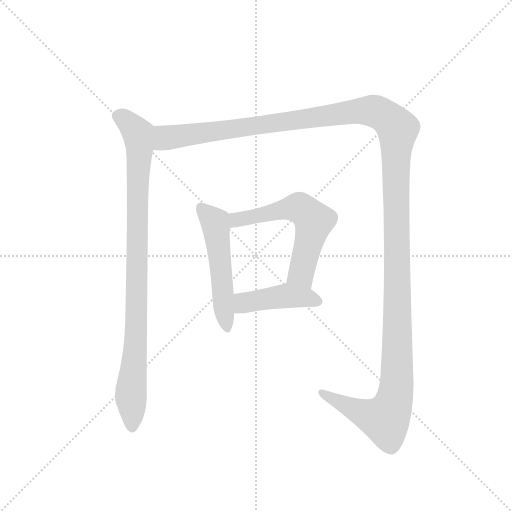
t = 0.00 s
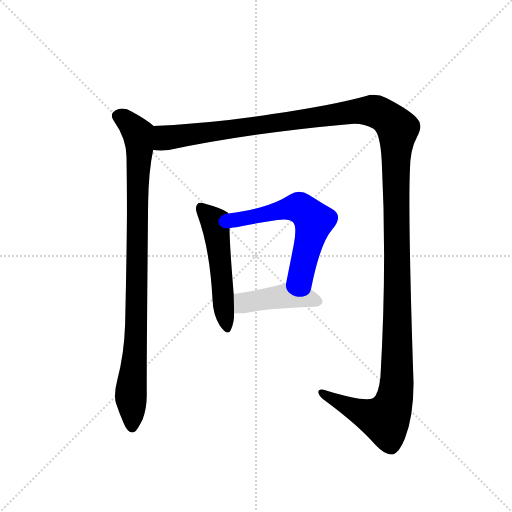
t = 4.00 s
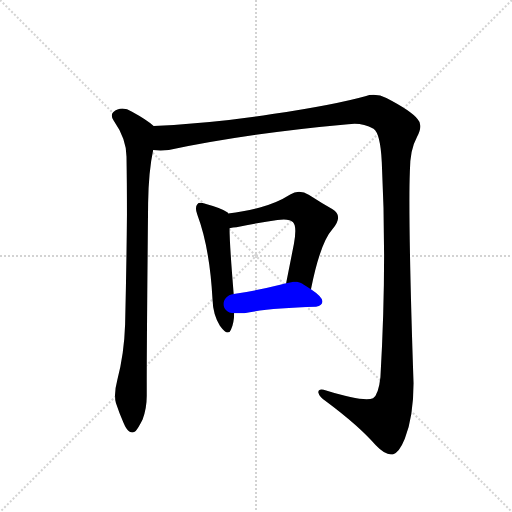
t = 4.23 s
t = 4.45 s: frame unchanged from t = 4.23 s, image omitted
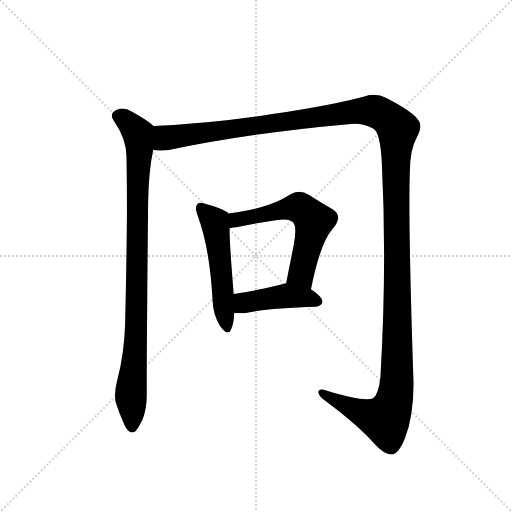
t = 4.68 s
t = 5.55 s: frame unchanged from t = 4.68 s, image omitted

The animated SVG that drew these frames (rendered in a browser with its animation timeline set to each time). Animation: 5 CSS @keyframes rules; one cycle of 5.55 s.

<svg version="1.1" viewBox="0 0 1024 1024" xmlns="http://www.w3.org/2000/svg">
  <g stroke="lightgray" stroke-dasharray="1,1" stroke-width="1" transform="scale(4, 4)">
    <line x1="0" y1="0" x2="256" y2="256"></line>
    <line x1="256" y1="0" x2="0" y2="256"></line>
    <line x1="128" y1="0" x2="128" y2="256"></line>
    <line x1="0" y1="128" x2="256" y2="128"></line>
  </g>
  <g transform="scale(0.92, -0.92) translate(60, -900)">
    <style type="text/css">
      
        @keyframes keyframes0 {
          from {
            stroke: blue;
            stroke-dashoffset: 955;
            stroke-width: 128;
          }
          76% {
            animation-timing-function: step-end;
            stroke: blue;
            stroke-dashoffset: 0;
            stroke-width: 128;
          }
          to {
            stroke: black;
            stroke-width: 1024;
          }
        }
        #make-me-a-hanzi-animation-0 {
          animation: keyframes0 1.0271809895833333s both;
          animation-delay: 0s;
          animation-timing-function: linear;
        }
      
        @keyframes keyframes1 {
          from {
            stroke: blue;
            stroke-dashoffset: 1596;
            stroke-width: 128;
          }
          84% {
            animation-timing-function: step-end;
            stroke: blue;
            stroke-dashoffset: 0;
            stroke-width: 128;
          }
          to {
            stroke: black;
            stroke-width: 1024;
          }
        }
        #make-me-a-hanzi-animation-1 {
          animation: keyframes1 1.548828125s both;
          animation-delay: 1.0271809895833333s;
          animation-timing-function: linear;
        }
      
        @keyframes keyframes2 {
          from {
            stroke: blue;
            stroke-dashoffset: 534;
            stroke-width: 128;
          }
          63% {
            animation-timing-function: step-end;
            stroke: blue;
            stroke-dashoffset: 0;
            stroke-width: 128;
          }
          to {
            stroke: black;
            stroke-width: 1024;
          }
        }
        #make-me-a-hanzi-animation-2 {
          animation: keyframes2 0.6845703125s both;
          animation-delay: 2.576009114583333s;
          animation-timing-function: linear;
        }
      
        @keyframes keyframes3 {
          from {
            stroke: blue;
            stroke-dashoffset: 598;
            stroke-width: 128;
          }
          66% {
            animation-timing-function: step-end;
            stroke: blue;
            stroke-dashoffset: 0;
            stroke-width: 128;
          }
          to {
            stroke: black;
            stroke-width: 1024;
          }
        }
        #make-me-a-hanzi-animation-3 {
          animation: keyframes3 0.7366536458333334s both;
          animation-delay: 3.260579427083333s;
          animation-timing-function: linear;
        }
      
        @keyframes keyframes4 {
          from {
            stroke: blue;
            stroke-dashoffset: 440;
            stroke-width: 128;
          }
          59% {
            animation-timing-function: step-end;
            stroke: blue;
            stroke-dashoffset: 0;
            stroke-width: 128;
          }
          to {
            stroke: black;
            stroke-width: 1024;
          }
        }
        #make-me-a-hanzi-animation-4 {
          animation: keyframes4 0.6080729166666666s both;
          animation-delay: 3.9972330729166665s;
          animation-timing-function: linear;
        }
      
    </style>
    
      <path d="M 262 458 Q 263 528 273 574 C 278 604 282 620 274 626 Q 260 639 227 657 Q 216 664 206 664 Q 195 664 186 656 Q 183 653 183 649 Q 183 644 187 638 Q 215 598 215 559 Q 216 501 216 435 Q 215 319 212 195 Q 210 131 195 74 Q 190 55 190 41 Q 190 31 192 24 Q 199 3 208 -18 Q 215 -35 221 -38 Q 225 -40 228 -40 Q 232 -40 235 -37 Q 241 -30 250 -12 Q 259 12 259 39 L 259 69 Q 259 156 262 458 Z" fill="lightgray"></path>
    
      <path d="M 273 574 Q 281 573 289 573 Q 298 573 307 574 Q 484 611 697 630 Q 704 631 711 631 Q 732 631 752 620 Q 767 610 770 547 Q 775 449 775 346 Q 775 217 767 80 Q 763 43 751 34 Q 746 32 737 32 Q 710 32 649 51 Q 643 53 639 53 Q 632 53 632 47 Q 634 38 647 29 Q 721 -26 757 -68 Q 776 -88 790 -88 L 794 -88 Q 808 -84 820 -54 Q 839 -5 839 67 Q 830 332 830 464 Q 830 501 831 527 Q 831 574 846 601 Q 854 616 854 626 Q 854 635 848 641 Q 834 659 780 687 Q 767 694 752 694 Q 743 694 734 691 Q 670 673 532 652 Q 406 632 274 626 C 244 624 243 573 273 574 Z" fill="lightgray"></path>
    
      <path d="M 402 249 Q 403 216 418 192 Q 429 177 435 177 Q 440 177 442 183 Q 449 198 449 219 L 448 261 Q 439 370 439 404 L 436 436 L 435 438 Q 423 447 386 457 Q 380 459 376 459 Q 371 459 369 456 Q 366 453 366 447 Q 366 441 369 433 Q 396 361 402 249 Z" fill="lightgray"></path>
    
      <path d="M 616 271 Q 636 372 663 402 Q 675 416 675 427 Q 675 438 663 445 Q 640 458 612 476 Q 601 483 590 483 Q 580 483 571 477 Q 541 458 505 449 Q 475 440 436 436 C 406 433 409 399 439 404 Q 447 406 454 406 Q 504 416 543 422 Q 551 423 557 423 Q 571 423 577 417 Q 582 412 582 398 Q 582 387 579 370 L 562 284 C 556 255 610 242 616 271 Z" fill="lightgray"></path>
    
      <path d="M 449 219 L 471 219 Q 522 230 627 233 Q 641 236 641 245 Q 640 255 616 271 C 591 288 588 291 562 284 Q 555 282 549 281 Q 493 267 448 261 C 418 257 419 219 449 219 Z" fill="lightgray"></path>
    
    
      <clipPath id="make-me-a-hanzi-clip-0">
        <path d="M 262 458 Q 263 528 273 574 C 278 604 282 620 274 626 Q 260 639 227 657 Q 216 664 206 664 Q 195 664 186 656 Q 183 653 183 649 Q 183 644 187 638 Q 215 598 215 559 Q 216 501 216 435 Q 215 319 212 195 Q 210 131 195 74 Q 190 55 190 41 Q 190 31 192 24 Q 199 3 208 -18 Q 215 -35 221 -38 Q 225 -40 228 -40 Q 232 -40 235 -37 Q 241 -30 250 -12 Q 259 12 259 39 L 259 69 Q 259 156 262 458 Z"></path>
      </clipPath>
      <path clip-path="url(#make-me-a-hanzi-clip-0)" d="M 196 648 L 212 640 L 241 607 L 244 574 L 238 476 L 236 180 L 224 38 L 227 -29" fill="none" id="make-me-a-hanzi-animation-0" stroke-dasharray="827 1654" stroke-linecap="round"></path>
    
      <clipPath id="make-me-a-hanzi-clip-1">
        <path d="M 273 574 Q 281 573 289 573 Q 298 573 307 574 Q 484 611 697 630 Q 704 631 711 631 Q 732 631 752 620 Q 767 610 770 547 Q 775 449 775 346 Q 775 217 767 80 Q 763 43 751 34 Q 746 32 737 32 Q 710 32 649 51 Q 643 53 639 53 Q 632 53 632 47 Q 634 38 647 29 Q 721 -26 757 -68 Q 776 -88 790 -88 L 794 -88 Q 808 -84 820 -54 Q 839 -5 839 67 Q 830 332 830 464 Q 830 501 831 527 Q 831 574 846 601 Q 854 616 854 626 Q 854 635 848 641 Q 834 659 780 687 Q 767 694 752 694 Q 743 694 734 691 Q 670 673 532 652 Q 406 632 274 626 C 244 624 243 573 273 574 Z"></path>
      </clipPath>
      <path clip-path="url(#make-me-a-hanzi-clip-1)" d="M 278 580 L 301 601 L 725 659 L 750 659 L 772 651 L 805 620 L 800 561 L 804 76 L 792 14 L 778 -12 L 771 -11 L 724 3 L 640 45" fill="none" id="make-me-a-hanzi-animation-1" stroke-dasharray="1468 2936" stroke-linecap="round"></path>
    
      <clipPath id="make-me-a-hanzi-clip-2">
        <path d="M 402 249 Q 403 216 418 192 Q 429 177 435 177 Q 440 177 442 183 Q 449 198 449 219 L 448 261 Q 439 370 439 404 L 436 436 L 435 438 Q 423 447 386 457 Q 380 459 376 459 Q 371 459 369 456 Q 366 453 366 447 Q 366 441 369 433 Q 396 361 402 249 Z"></path>
      </clipPath>
      <path clip-path="url(#make-me-a-hanzi-clip-2)" d="M 376 449 L 407 417 L 434 185" fill="none" id="make-me-a-hanzi-animation-2" stroke-dasharray="406 812" stroke-linecap="round"></path>
    
      <clipPath id="make-me-a-hanzi-clip-3">
        <path d="M 616 271 Q 636 372 663 402 Q 675 416 675 427 Q 675 438 663 445 Q 640 458 612 476 Q 601 483 590 483 Q 580 483 571 477 Q 541 458 505 449 Q 475 440 436 436 C 406 433 409 399 439 404 Q 447 406 454 406 Q 504 416 543 422 Q 551 423 557 423 Q 571 423 577 417 Q 582 412 582 398 Q 582 387 579 370 L 562 284 C 556 255 610 242 616 271 Z"></path>
      </clipPath>
      <path clip-path="url(#make-me-a-hanzi-clip-3)" d="M 446 410 L 461 424 L 579 449 L 601 443 L 622 420 L 620 408 L 595 305 L 571 290" fill="none" id="make-me-a-hanzi-animation-3" stroke-dasharray="470 940" stroke-linecap="round"></path>
    
      <clipPath id="make-me-a-hanzi-clip-4">
        <path d="M 449 219 L 471 219 Q 522 230 627 233 Q 641 236 641 245 Q 640 255 616 271 C 591 288 588 291 562 284 Q 555 282 549 281 Q 493 267 448 261 C 418 257 419 219 449 219 Z"></path>
      </clipPath>
      <path clip-path="url(#make-me-a-hanzi-clip-4)" d="M 455 226 L 469 240 L 563 257 L 631 245" fill="none" id="make-me-a-hanzi-animation-4" stroke-dasharray="312 624" stroke-linecap="round"></path>
    
  </g>
</svg>
